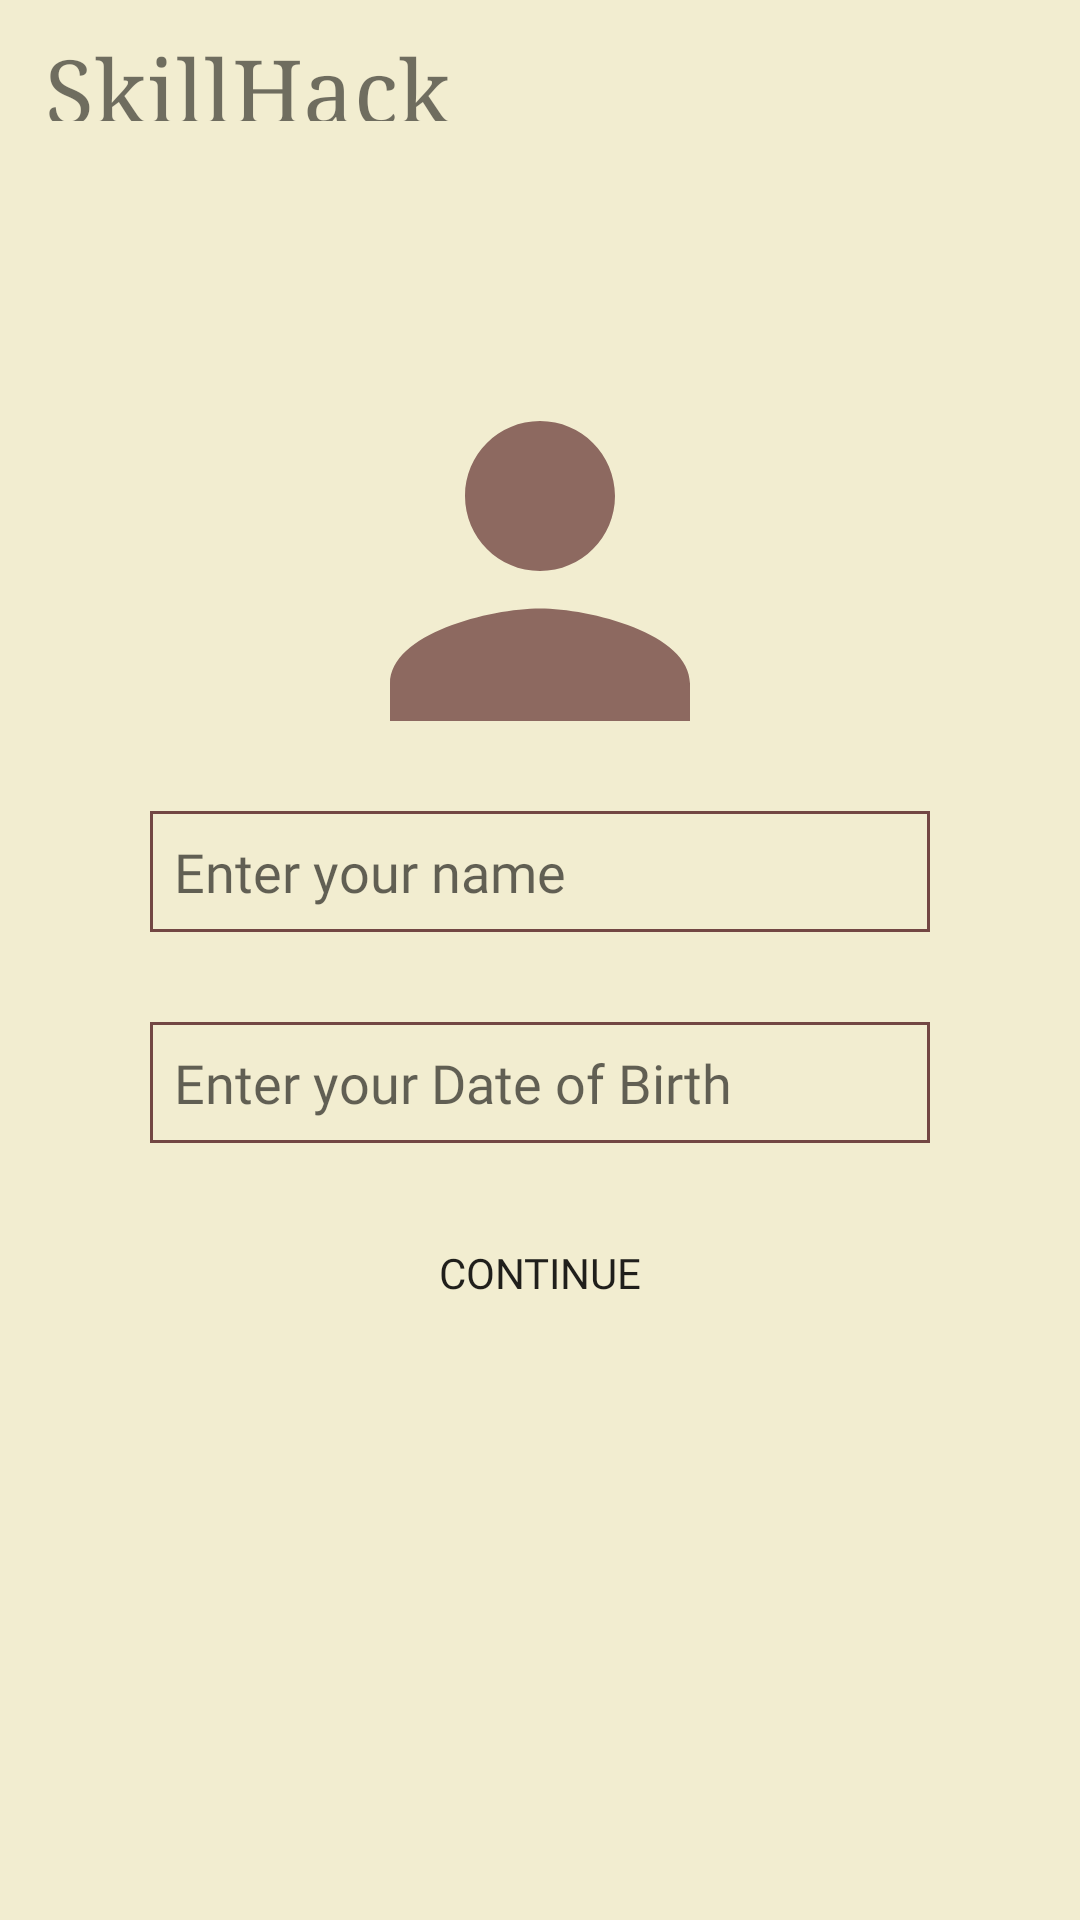

Android layout source for this screen:
<!-- AndroidManifest.xml: application theme Theme.Design.Light.NoActionBar -->
<!-- res/layout/activity_tell_ur_name.xml -->
<?xml version="1.0" encoding="utf-8"?>
<LinearLayout xmlns:android="http://schemas.android.com/apk/res/android"
    xmlns:app="http://schemas.android.com/apk/res-auto"
    xmlns:tools="http://schemas.android.com/tools"
    android:layout_width="match_parent"
    android:layout_height="match_parent"
    tools:context=".tell_ur_name"
    android:orientation="vertical"
    android:background="@drawable/background_light">

    <LinearLayout
        android:layout_width="match_parent"
        android:layout_height="match_parent"
        android:layout_weight="1.5">
        <TextView
            android:layout_width="wrap_content"
            style="@style/headings"
            android:layout_height="wrap_content"
            android:text="SkillHack"
            />

    </LinearLayout>

    <LinearLayout
        android:layout_width="match_parent"
        android:layout_height="match_parent"
        android:layout_weight="1.1">


        <ImageView
            android:id="@+id/imageView2"
            android:layout_width="match_parent"
            android:layout_height="match_parent"
            android:layout_gravity="center_vertical"
            android:layout_marginTop="50dp"
            android:layout_weight="1"
            app:srcCompat="@drawable/login_person" />
    </LinearLayout>

    <LinearLayout
        android:layout_width="match_parent"
        android:layout_height="match_parent"
        android:layout_weight="1.2"
        android:orientation="vertical">


        <EditText
            android:id="@+id/enterdob"
            android:layout_width="match_parent"
            android:padding="8dp"
            android:layout_height="wrap_content"
            android:layout_gravity="bottom"
            android:layout_marginLeft="50dp"
            android:layout_marginTop="30dp"
            android:layout_marginRight="50dp"
            android:background="@drawable/box"
            android:fontFamily="@font/baloo_bhaijaan"
            android:ems="12"
            android:hint="Enter your name"
            android:inputType="textPersonName" />
        <EditText
            android:id="@+id/editTextTextPersonName"
            android:layout_width="match_parent"
            android:padding="8dp"
            android:fontFamily="@font/baloo_bhaijaan"
            android:layout_height="wrap_content"
            android:layout_gravity="bottom"
            android:layout_marginLeft="50dp"
            android:layout_marginTop="30dp"
            android:layout_marginRight="50dp"
            android:background="@drawable/box"
            android:ems="12"
            android:hint="Enter your Date of Birth"
            android:inputType="textPersonName" />













    </LinearLayout>


    <LinearLayout
        android:layout_width="match_parent"
        android:layout_height="match_parent"
        android:layout_weight="1"
        android:orientation="horizontal">

        <Button
            android:id="@+id/button"
            android:layout_width="wrap_content"
            android:layout_height="wrap_content"
            android:layout_gravity="top"
            android:layout_marginRight="80dp"
            android:layout_marginLeft="80dp"
            android:layout_weight="1"
            android:background="@drawable/custom_button"
            android:fontFamily="@font/baloo_bhaijaan"
            android:text="Continue" />

</LinearLayout>
</LinearLayout>
<!-- resources referenced by this layout -->
<resources>
  <!-- drawable background_light (drawable) -->
  <?xml version="1.0" encoding="utf-8"?>
  <shape xmlns:android="http://schemas.android.com/apk/res/android">
      <solid android:color="#F2EDD0" />
  </shape>
  <!-- drawable box (drawable) -->
  <?xml version="1.0" encoding="utf-8"?>
  <shape xmlns:android="http://schemas.android.com/apk/res/android">
      <stroke android:width="1dp" android:dashGap="50dp" android:color="#734743" />
  
  </shape>
  <!-- drawable custom_button (drawable) -->
  <?xml version="1.0" encoding="utf-8"?>
  <shape xmlns:android="http://schemas.android.com/apk/res/android">
  
      <corners android:radius="100dp"/>
  
  </shape>
  <!-- drawable login_person (drawable) -->
  <vector android:alpha="0.8" android:height="24dp" android:tint="#734743"
      android:viewportHeight="24" android:viewportWidth="24"
  
      android:width="24dp" xmlns:android="http://schemas.android.com/apk/res/android">
      <path android:fillColor="@android:color/white" android:pathData="M12,12c2.21,0 4,-1.79 4,-4s-1.79,-4 -4,-4 -4,1.79 -4,4 1.79,4 4,4zM12,14c-2.67,0 -8,1.34 -8,4v2h16v-2c0,-2.66 -5.33,-4 -8,-4z"/>
  </vector>
  <style name="headings">
          <item name="android:textSize">30sp</item>
          <item name="fontFamily">serif</item>
          <item name="android:shadowColor">@color/black</item>
          <item name="android:opacity">translucent</item>
          <item name="android:layout_marginLeft">15dp</item>
          <item name="android:layout_marginTop">10dp</item>
      </style>
  <color name="black">#FF000000</color>
</resources>
